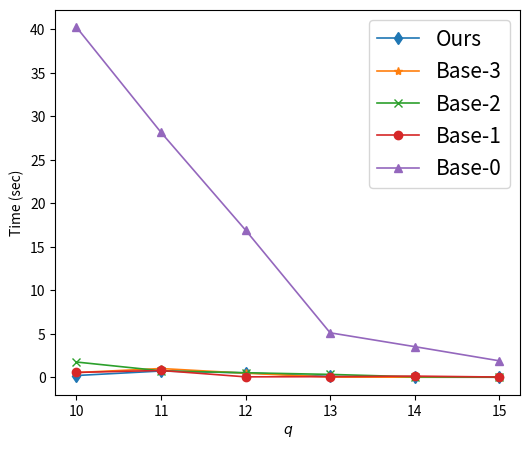
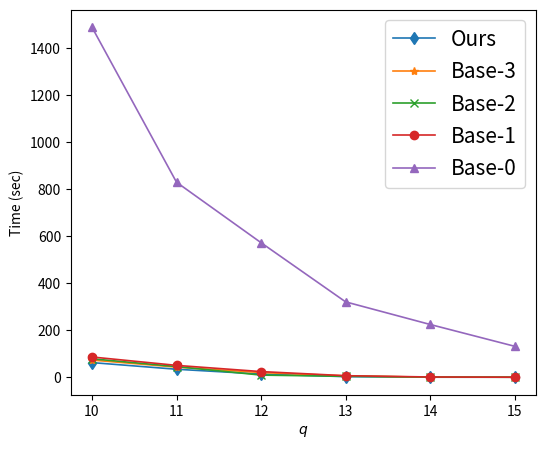
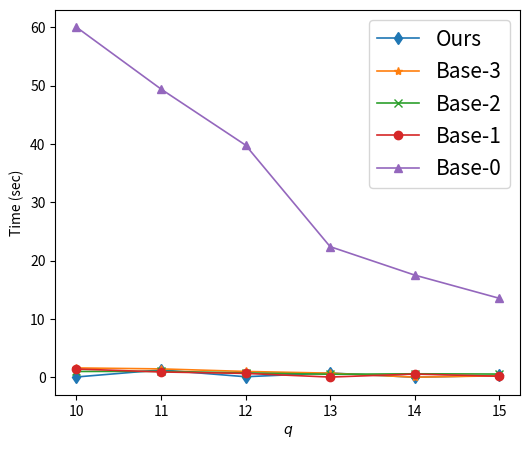
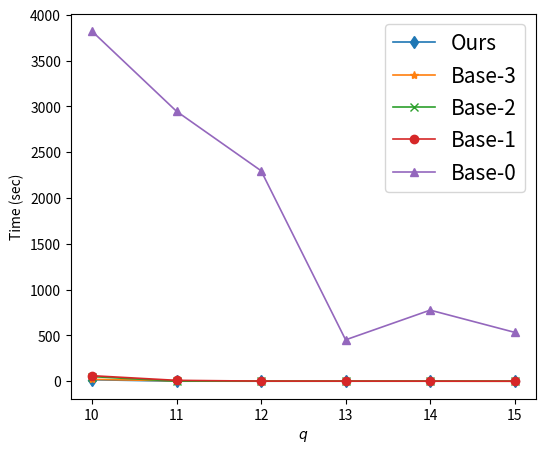
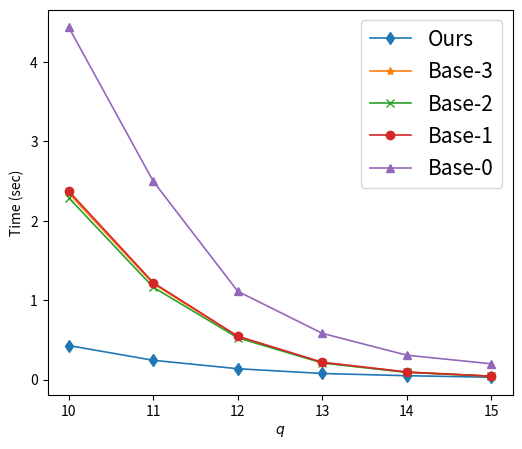
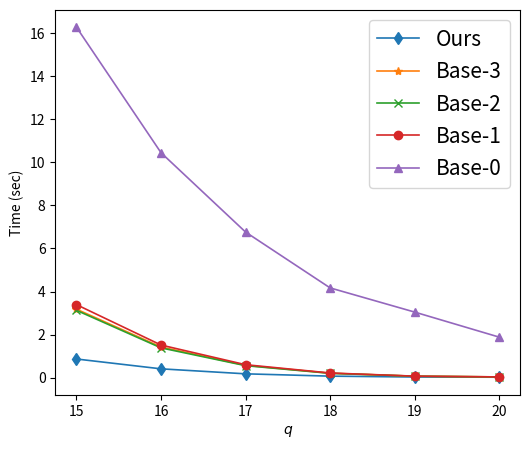
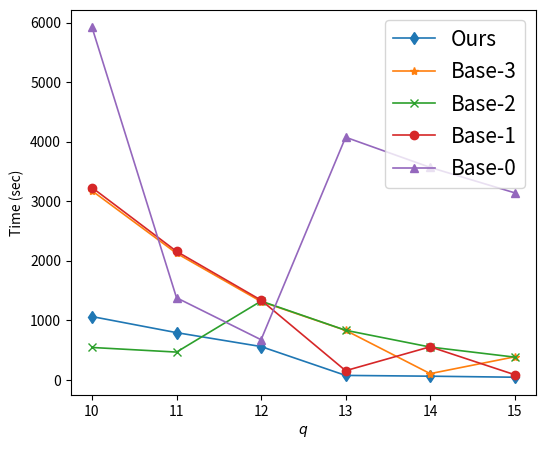
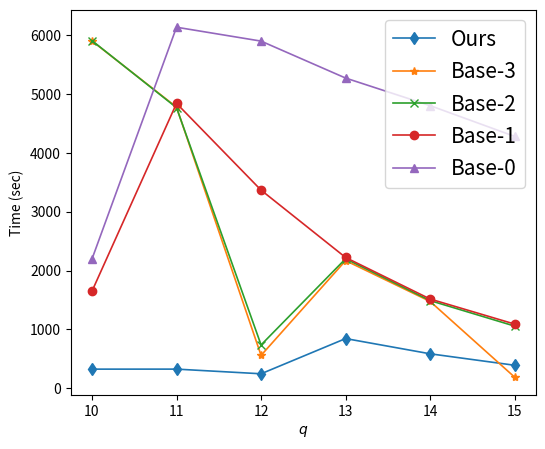
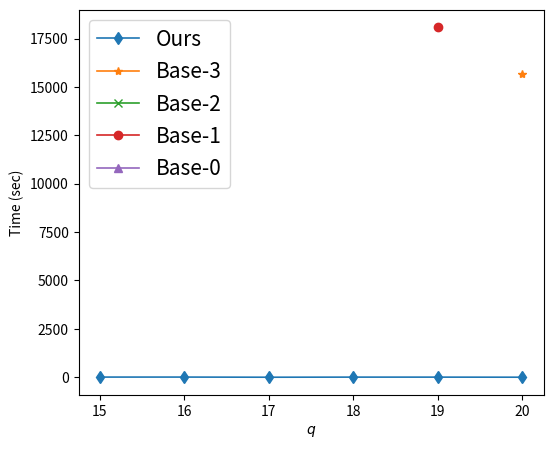
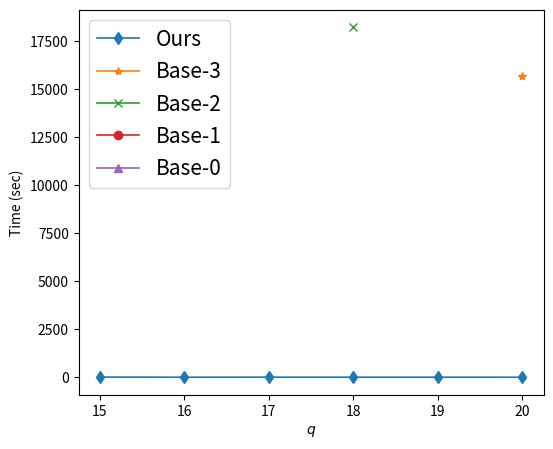

Write Python code to recreate these figures, in order.
import matplotlib.pyplot as plt
import numpy as np
from matplotlib.backends.backend_pdf import PdfPages
import matplotlib

matplotlib.rcParams['pdf.fonttype'] = 42
matplotlib.rcParams['ps.fonttype'] = 42
# matplotlib.rcParams.update({'font.size': 14})

includev0 = True

def drawfig(ds, data, x):
   plt.figure(figsize=(6, 5))
   versions = ["Ours", "Base-3", "Base-2", "Base-1", "Base-0"]
   dstyle = ['d', '*', 'x', 'o', '^']
   if (includev0):
      r = 5
   else:
      r = 4
   for i in range(r):
      plt.plot(x, data[i], marker=dstyle[i], linewidth=1.2, label=versions[i])

   plt.legend(fontsize=15)
   plt.xlabel(r'$q$')
   plt.ylabel('Time (sec)')
   plt.xticks(x) 
   plt.yticks()


   with PdfPages(ds+'.pdf') as pdf:
      pdf.savefig()
   plt.savefig(ds+".jpg", dpi=300)

   plt.close()
def draw(ds, data, x1, x2):
   data1 = []
   data2=[]
   sz = len(data)
   for i in range(5):
      data1.append([data[x] for x in range(i, sz, 10)])
   for i in range(5):
      data2.append([data[x] for x in range(i+5, sz, 10)])
   drawfig(ds+"_q1", data1, x1)
   drawfig(ds+"_q2", data2, x2)

bitcoin=[
0.201, 0.54, 1.752, 0.554, 40.255, 62.329, 73.04, 78.592, 86.214, 1490.38, 0.719, 1.006, 0.744, 0.784, 28.16, 33.953, 42.962, 45.202, 50.426, 830.295, 0.509, 0.467, 0.518, 0.048, 16.921, 13.494, 19.862, 9.045, 24.042, 572.765, 0.093, 0.024, 0.329, 0.069, 5.114, 2.489, 5.859, 3.891, 6.497, 320.879, 0.007, 0.007, 0.051, 0.132, 3.522, 0.064, 0.199, 0.625, 0.992, 224.601, 0.005, 0.005, 0.005, 0.027, 1.893, 0.019, 0.039, 0.01, 0.021, 131.723, 
]
wikivote=[
0.057, 1.605, 1.001, 1.425, 60.011, 16.133, 20.516, 50.408, 60.399, 3821.49, 1.266, 1.441, 1.026, 0.916, 49.409, 0.218, 4.906, 0.59, 9.627, 2947.23, 0.098, 1.004, 0.753, 0.666, 39.798, 1.569, 1.45, 0.081, 1.235, 2298.08, 0.738, 0.711, 0.517, 0.041, 22.399, 0.936, 0.895, 0.031, 1.025, 451.929, 0.014, 0.02, 0.603, 0.557, 17.522, 0.629, 0.029, 0.446, 0.754, 776.253, 0.316, 0.257, 0.56, 0.18, 13.548, 0.722, 0.014, 0.033, 0.21, 533.504
]
ascaida=[
0.43, 2.346, 2.29, 2.374, 4.437, 0.863, 3.178, 3.126, 3.39, 16.286, 0.244, 1.208, 1.163, 1.221, 2.497, 0.406, 1.421, 1.38, 1.512, 10.452, 0.138, 0.542, 0.527, 0.547, 1.112, 0.174, 0.569, 0.554, 0.598, 6.764, 0.078, 0.215, 0.21, 0.219, 0.583, 0.066, 0.203, 0.197, 0.212, 4.168, 0.05, 0.094, 0.092, 0.097, 0.308, 0.026, 0.064, 0.063, 0.066, 3.044, 0.031, 0.044, 0.044, 0.043, 0.2, 0.016, 0.03, 0.029, 0.03, 1.88
]
mathoverflow=[
1061.73, 3175.34, 542.362, 3229.32, 5923.51, 324.502, 5899.54, 5904.78, 1648.16, 2194.54, 791.665, 2124.93, 464.726, 2157.16, 1377.78, 324.902, 4775.04, 4765.76, 4838.88, 6132.48, 557.652, 1314.07, 1321.49, 1337.2, 672.25, 245.753, 558.164, 735.897, 3365.12, 5896.5, 72.801, 829.927, 831.231, 152.006, 4074.99, 843.888, 2168.22, 2199.88, 2221.01, 5268.76, 59.631, 102.469, 549.439, 553.464, 3567.7, 585.016, 1474.43, 1488.48, 1515.16, 4800.47, 42.36, 385.116, 379.826, 84.494, 3140.82, 390.117, 187.237, 1055.51, 1089.58, 4277.53, 
]
webgoogle=[
8.48, np.nan, np.nan, np.nan, np.nan, 9.536, np.nan, np.nan, np.nan, np.nan, 8.791, np.nan, np.nan, np.nan, np.nan, 2.823, np.nan, np.nan, np.nan, np.nan, 0.969, np.nan, np.nan, np.nan, np.nan, 4.744, np.nan, np.nan, np.nan, np.nan, 6.453, np.nan, np.nan, np.nan, np.nan, 3.087, np.nan, 18205.2, np.nan, np.nan, 5.926, np.nan, np.nan, 18083.2, np.nan, 2.758, np.nan, np.nan, np.nan, np.nan, 1.855, 15661.4, np.nan, np.nan, np.nan, 2.044, 15675.1, np.nan, np.nan, np.nan, 
]
x1=[10, 11, 12, 13, 14, 15]
x2=[15, 16, 17, 18, 19, 20]

draw("bitcoin", bitcoin, x1, x1)
draw("wiki-vote", wikivote, x1, x1)
draw("as-caida", ascaida, x1, x2)
draw("mathoverflow", mathoverflow, x1, x1)
draw("web-google", webgoogle, x2, x2)
